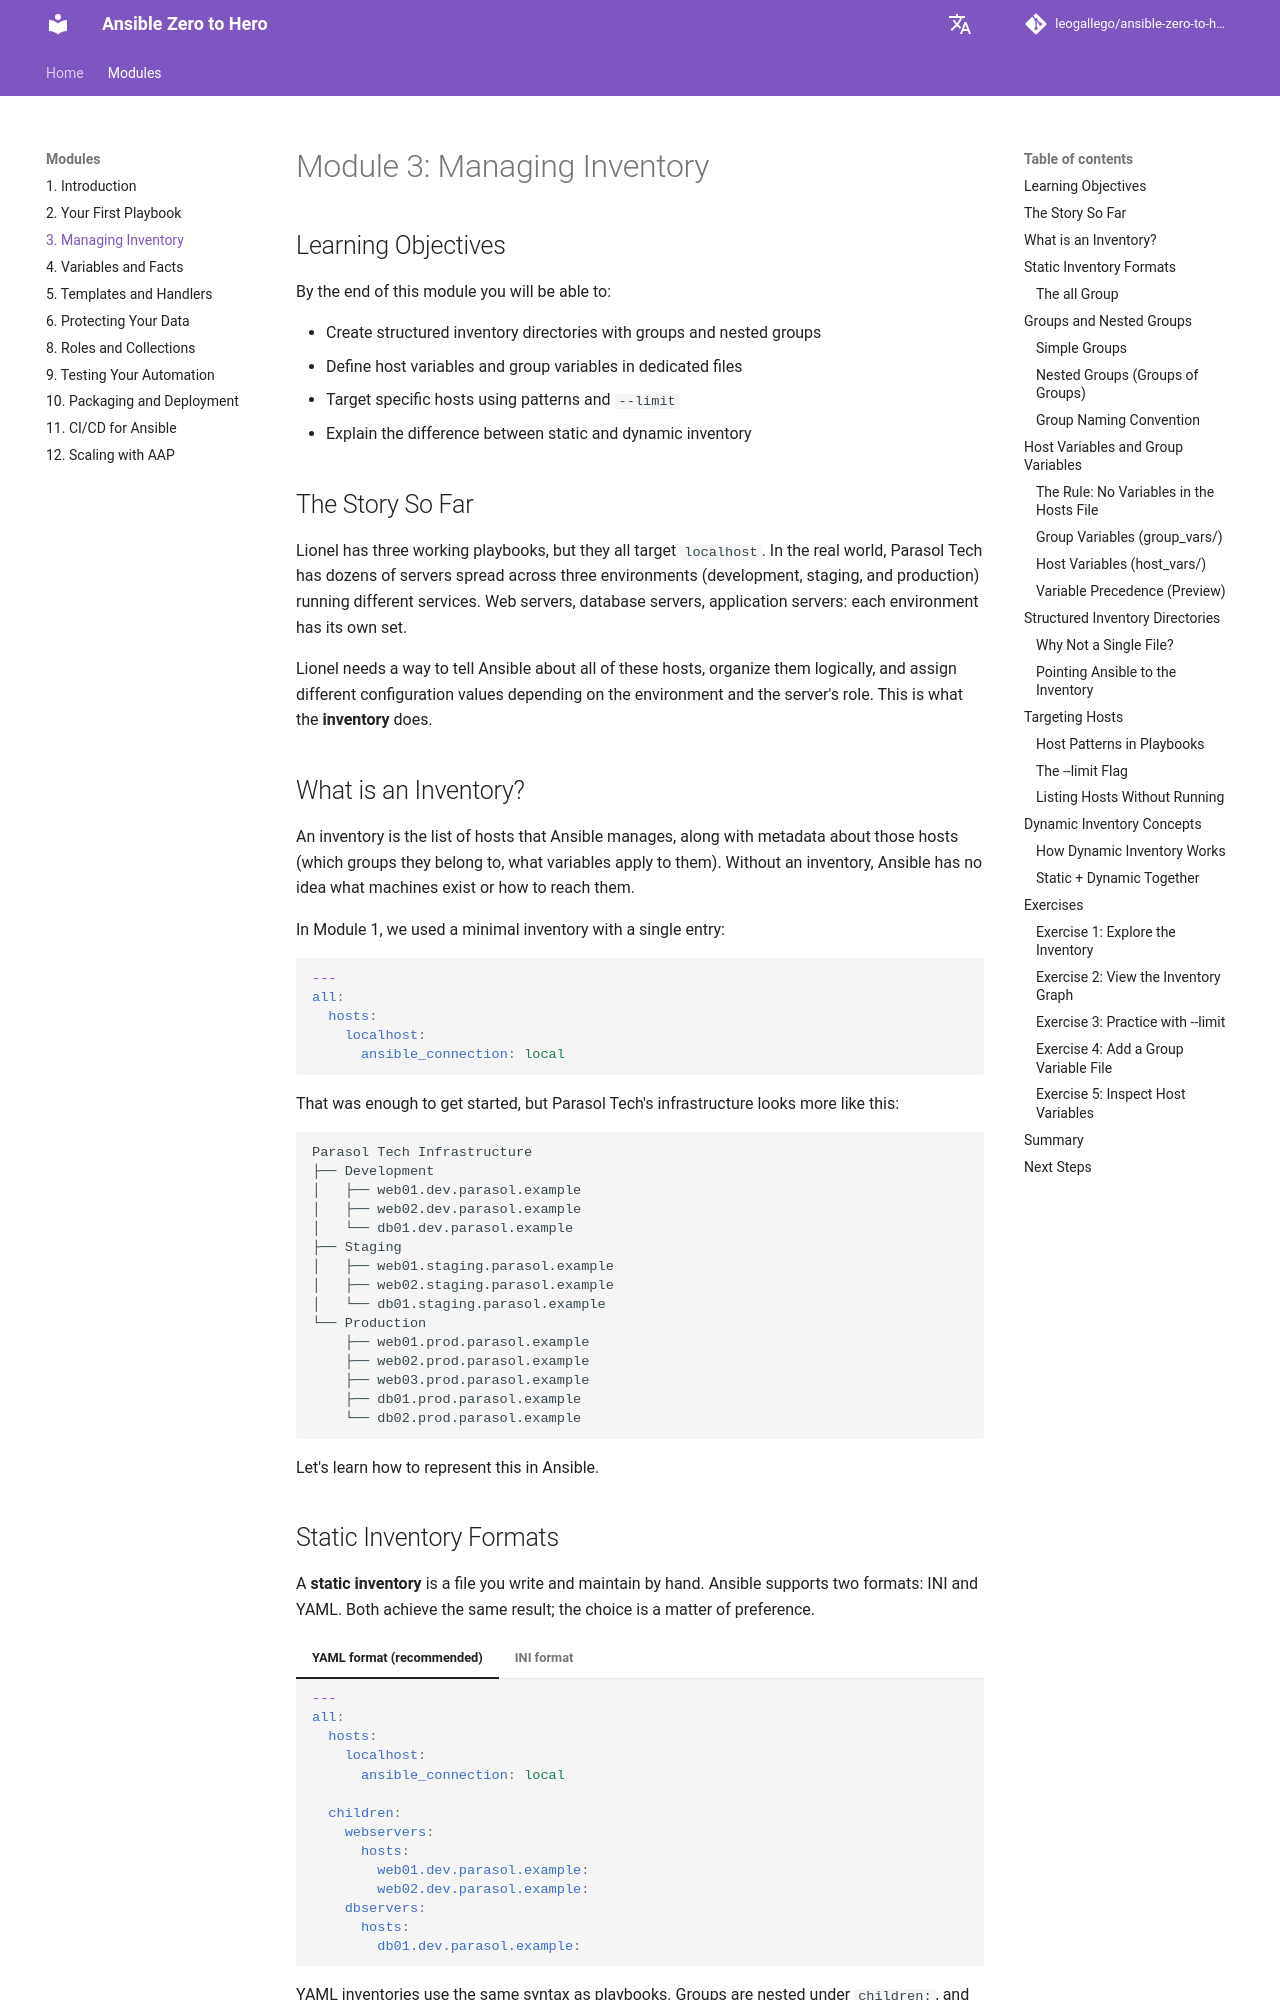

repository: leogallego/ansible-zero-to-hero · page: modules/3-managing-inventory/index.html · generator: mkdocs

# Module 3: Managing Inventory

## Learning Objectives

By the end of this module you will be able to:

- Create structured inventory directories with groups and nested groups
- Define host variables and group variables in dedicated files
- Target specific hosts using patterns and `--limit`
- Explain the difference between static and dynamic inventory

## The Story So Far

Lionel has three working playbooks, but they all target `localhost`. In the real world, Parasol Tech has dozens of servers spread across three environments (development, staging, and production) running different services. Web servers, database servers, application servers: each environment has its own set.

Lionel needs a way to tell Ansible about all of these hosts, organize them logically, and assign different configuration values depending on the environment and the server's role. This is what the **inventory** does.

## What is an Inventory?

An inventory is the list of hosts that Ansible manages, along with metadata about those hosts (which groups they belong to, what variables apply to them). Without an inventory, Ansible has no idea what machines exist or how to reach them.

In Module 1, we used a minimal inventory with a single entry:

```yaml
---
all:
  hosts:
    localhost:
      ansible_connection: local
```

That was enough to get started, but Parasol Tech's infrastructure looks more like this:

```text
Parasol Tech Infrastructure
├── Development
│   ├── web01.dev.parasol.example
│   ├── web02.dev.parasol.example
│   └── db01.dev.parasol.example
├── Staging
│   ├── web01.staging.parasol.example
│   ├── web02.staging.parasol.example
│   └── db01.staging.parasol.example
└── Production
    ├── web01.prod.parasol.example
    ├── web02.prod.parasol.example
    ├── web03.prod.parasol.example
    ├── db01.prod.parasol.example
    └── db02.prod.parasol.example
```

Let's learn how to represent this in Ansible.
